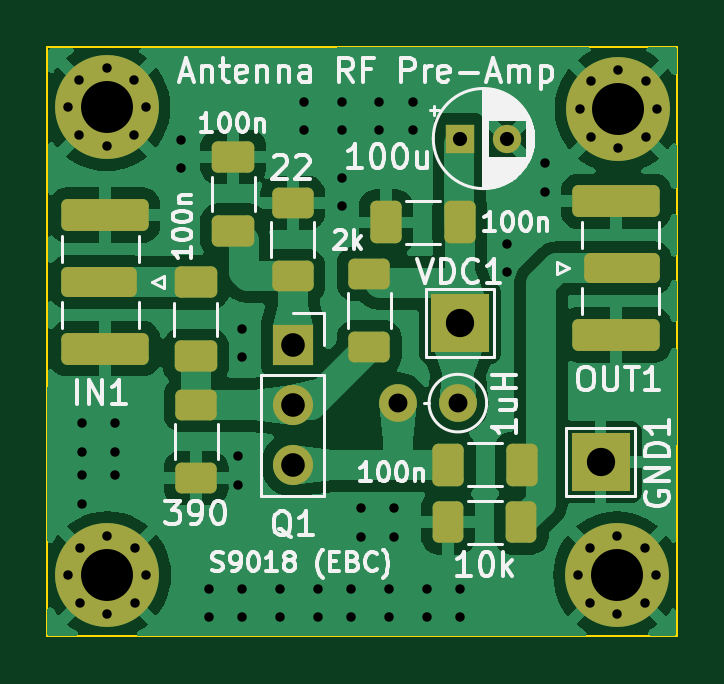
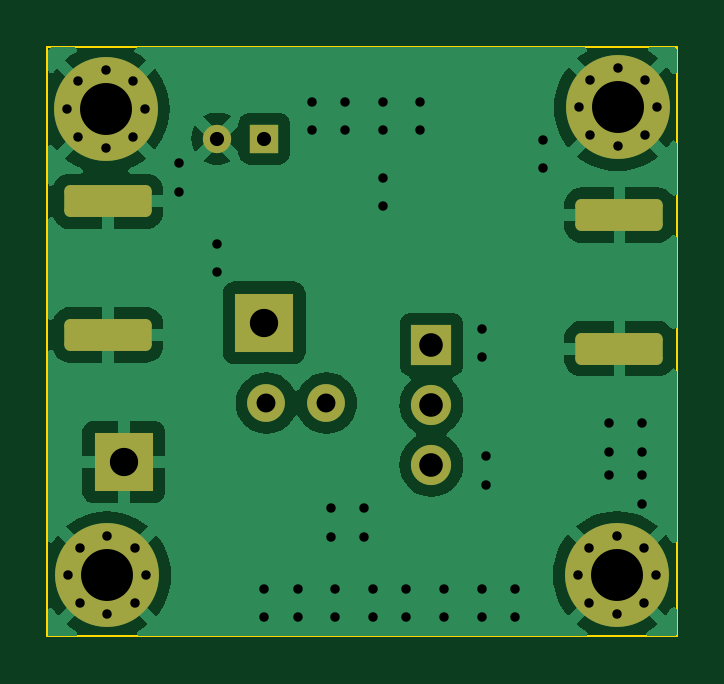
Circuit board: 11 layer files. Board 26.7 x 25.0 mm.
- bottom_copper: HF-Pre-Amp-CuBottom.gbr (43047 bytes)
- top_copper: HF-Pre-Amp-CuTop.gbr (66911 bytes)
- outline: HF-Pre-Amp-EdgeCuts.gbr (683 bytes)
- bottom_mask: HF-Pre-Amp-MaskBottom.gbr (3034 bytes)
- top_mask: HF-Pre-Amp-MaskTop.gbr (4414 bytes)
- drill: HF-Pre-Amp-NPTH.drl (341 bytes)
- drill: HF-Pre-Amp-PTH.drl (2204 bytes)
- paste: HF-Pre-Amp-PasteBottom.gbr (529 bytes)
- paste: HF-Pre-Amp-PasteTop.gbr (2178 bytes)
- bottom_silk: HF-Pre-Amp-SilkBottom.gbr (3044 bytes)
- top_silk: HF-Pre-Amp-SilkTop.gbr (52494 bytes)

=== bottom_copper: HF-Pre-Amp-CuBottom.gbr (43047 bytes, source omitted) ===
=== top_copper: HF-Pre-Amp-CuTop.gbr (66911 bytes, source omitted) ===
=== outline: HF-Pre-Amp-EdgeCuts.gbr ===
%TF.GenerationSoftware,KiCad,Pcbnew,8.99.0-unknown-f907b58d17~178~ubuntu22.04.1*%
%TF.CreationDate,2024-06-08T22:31:25+05:30*%
%TF.ProjectId,HF-Pre-Amp,48462d50-7265-42d4-916d-702e6b696361,rev?*%
%TF.SameCoordinates,Original*%
%TF.FileFunction,Profile,NP*%
%FSLAX46Y46*%
G04 Gerber Fmt 4.6, Leading zero omitted, Abs format (unit mm)*
G04 Created by KiCad (PCBNEW 8.99.0-unknown-f907b58d17~178~ubuntu22.04.1) date 2024-06-08 22:31:25*
%MOMM*%
%LPD*%
G01*
G04 APERTURE LIST*
%TA.AperFunction,Profile*%
%ADD10C,0.100000*%
%TD*%
G04 APERTURE END LIST*
D10*
X85344000Y-93063000D02*
X112000600Y-93063000D01*
X112000600Y-118028000D01*
X85344000Y-118028000D01*
X85344000Y-93063000D01*
M02*

=== bottom_mask: HF-Pre-Amp-MaskBottom.gbr (3034 bytes, source withheld) ===
=== top_mask: HF-Pre-Amp-MaskTop.gbr ===
%TF.GenerationSoftware,KiCad,Pcbnew,8.99.0-unknown-f907b58d17~178~ubuntu22.04.1*%
%TF.CreationDate,2024-06-08T22:31:25+05:30*%
%TF.ProjectId,HF-Pre-Amp,48462d50-7265-42d4-916d-702e6b696361,rev?*%
%TF.SameCoordinates,Original*%
%TF.FileFunction,Soldermask,Top*%
%TF.FilePolarity,Negative*%
%FSLAX46Y46*%
G04 Gerber Fmt 4.6, Leading zero omitted, Abs format (unit mm)*
G04 Created by KiCad (PCBNEW 8.99.0-unknown-f907b58d17~178~ubuntu22.04.1) date 2024-06-08 22:31:25*
%MOMM*%
%LPD*%
G01*
G04 APERTURE LIST*
G04 Aperture macros list*
%AMRoundRect*
0 Rectangle with rounded corners*
0 $1 Rounding radius*
0 $2 $3 $4 $5 $6 $7 $8 $9 X,Y pos of 4 corners*
0 Add a 4 corners polygon primitive as box body*
4,1,4,$2,$3,$4,$5,$6,$7,$8,$9,$2,$3,0*
0 Add four circle primitives for the rounded corners*
1,1,$1+$1,$2,$3*
1,1,$1+$1,$4,$5*
1,1,$1+$1,$6,$7*
1,1,$1+$1,$8,$9*
0 Add four rect primitives between the rounded corners*
20,1,$1+$1,$2,$3,$4,$5,0*
20,1,$1+$1,$4,$5,$6,$7,0*
20,1,$1+$1,$6,$7,$8,$9,0*
20,1,$1+$1,$8,$9,$2,$3,0*%
G04 Aperture macros list end*
%ADD10RoundRect,0.250000X-0.412500X-0.650000X0.412500X-0.650000X0.412500X0.650000X-0.412500X0.650000X0*%
%ADD11RoundRect,0.250000X-0.400000X-0.625000X0.400000X-0.625000X0.400000X0.625000X-0.400000X0.625000X0*%
%ADD12R,2.500000X2.500000*%
%ADD13R,1.700000X1.700000*%
%ADD14O,1.700000X1.700000*%
%ADD15RoundRect,0.250000X-0.650000X0.412500X-0.650000X-0.412500X0.650000X-0.412500X0.650000X0.412500X0*%
%ADD16RoundRect,0.250000X-0.625000X0.400000X-0.625000X-0.400000X0.625000X-0.400000X0.625000X0.400000X0*%
%ADD17RoundRect,0.250000X1.350000X-0.385000X1.350000X0.385000X-1.350000X0.385000X-1.350000X-0.385000X0*%
%ADD18RoundRect,0.250000X1.600000X-0.425000X1.600000X0.425000X-1.600000X0.425000X-1.600000X-0.425000X0*%
%ADD19RoundRect,0.250000X-1.350000X0.385000X-1.350000X-0.385000X1.350000X-0.385000X1.350000X0.385000X0*%
%ADD20RoundRect,0.250000X-1.600000X0.425000X-1.600000X-0.425000X1.600000X-0.425000X1.600000X0.425000X0*%
%ADD21C,0.700000*%
%ADD22C,4.400000*%
%ADD23R,1.200000X1.200000*%
%ADD24C,1.200000*%
%ADD25C,1.600000*%
%ADD26O,1.600000X1.600000*%
%ADD27RoundRect,0.250000X0.625000X-0.400000X0.625000X0.400000X-0.625000X0.400000X-0.625000X-0.400000X0*%
G04 APERTURE END LIST*
D10*
%TO.C,C2*%
X99677500Y-100500000D03*
X102802500Y-100500000D03*
%TD*%
D11*
%TO.C,R2*%
X102310000Y-113190000D03*
X105410000Y-113190000D03*
%TD*%
D12*
%TO.C,VDC1*%
X102810000Y-104750000D03*
%TD*%
D13*
%TO.C,Q1*%
X95730000Y-105680000D03*
D14*
X95730000Y-108220000D03*
X95730000Y-110760000D03*
%TD*%
D15*
%TO.C,C1*%
X91630000Y-103040000D03*
X91630000Y-106165000D03*
%TD*%
D16*
%TO.C,R5*%
X95730000Y-99680000D03*
X95730000Y-102780000D03*
%TD*%
D17*
%TO.C,OUT1*%
X109680000Y-102435000D03*
D18*
X109430000Y-99610000D03*
X109430000Y-105260000D03*
%TD*%
D19*
%TO.C,IN1*%
X87520000Y-103020000D03*
D20*
X87770000Y-105845000D03*
X87770000Y-100195000D03*
%TD*%
D21*
%TO.C,H1*%
X86200000Y-95630000D03*
X86683274Y-94463274D03*
X86683274Y-96796726D03*
X87850000Y-93980000D03*
D22*
X87850000Y-95630000D03*
D21*
X87850000Y-97280000D03*
X89016726Y-94463274D03*
X89016726Y-96796726D03*
X89500000Y-95630000D03*
%TD*%
D23*
%TO.C,C3*%
X102800000Y-96950000D03*
D24*
X104800000Y-96950000D03*
%TD*%
D12*
%TO.C,GND1*%
X108760000Y-110640000D03*
%TD*%
D21*
%TO.C,H2*%
X107870000Y-95700000D03*
X108353274Y-94533274D03*
X108353274Y-96866726D03*
X109520000Y-94050000D03*
D22*
X109520000Y-95700000D03*
D21*
X109520000Y-97350000D03*
X110686726Y-94533274D03*
X110686726Y-96866726D03*
X111170000Y-95700000D03*
%TD*%
D10*
%TO.C,C5*%
X102317500Y-110760000D03*
X105442500Y-110760000D03*
%TD*%
D15*
%TO.C,C4*%
X93210000Y-97730000D03*
X93210000Y-100855000D03*
%TD*%
D21*
%TO.C,H3*%
X86230000Y-115430000D03*
X86713274Y-114263274D03*
X86713274Y-116596726D03*
X87880000Y-113780000D03*
D22*
X87880000Y-115430000D03*
D21*
X87880000Y-117080000D03*
X89046726Y-114263274D03*
X89046726Y-116596726D03*
X89530000Y-115430000D03*
%TD*%
D25*
%TO.C,L1*%
X102720000Y-108150000D03*
D26*
X100180000Y-108150000D03*
%TD*%
D16*
%TO.C,R3*%
X98960000Y-102680000D03*
X98960000Y-105780000D03*
%TD*%
D27*
%TO.C,R4*%
X91640000Y-111320000D03*
X91640000Y-108220000D03*
%TD*%
D21*
%TO.C,H4*%
X107810000Y-115440000D03*
X108293274Y-114273274D03*
X108293274Y-116606726D03*
X109460000Y-113790000D03*
D22*
X109460000Y-115440000D03*
D21*
X109460000Y-117090000D03*
X110626726Y-114273274D03*
X110626726Y-116606726D03*
X111110000Y-115440000D03*
%TD*%
M02*

=== drill: HF-Pre-Amp-NPTH.drl ===
M48
; DRILL file {KiCad 8.99.0-unknown-f907b58d17~178~ubuntu22.04.1} date 2024-06-08T22:31:25+0530
; FORMAT={-:-/ absolute / inch / decimal}
; #@! TF.CreationDate,2024-06-08T22:31:25+05:30
; #@! TF.GenerationSoftware,Kicad,Pcbnew,8.99.0-unknown-f907b58d17~178~ubuntu22.04.1
; #@! TF.FileFunction,NonPlated,1,2,NPTH
FMAT,2
INCH
%
G90
G05
M30

=== drill: HF-Pre-Amp-PTH.drl ===
M48
; DRILL file {KiCad 8.99.0-unknown-f907b58d17~178~ubuntu22.04.1} date 2024-06-08T22:31:25+0530
; FORMAT={-:-/ absolute / inch / decimal}
; #@! TF.CreationDate,2024-06-08T22:31:25+05:30
; #@! TF.GenerationSoftware,Kicad,Pcbnew,8.99.0-unknown-f907b58d17~178~ubuntu22.04.1
; #@! TF.FileFunction,Plated,1,2,PTH
FMAT,2
INCH
; #@! TA.AperFunction,Plated,PTH,ViaDrill
T1C0.0157
; #@! TA.AperFunction,Plated,PTH,ComponentDrill
T2C0.0157
; #@! TA.AperFunction,Plated,PTH,ComponentDrill
T3C0.0236
; #@! TA.AperFunction,Plated,PTH,ComponentDrill
T4C0.0315
; #@! TA.AperFunction,Plated,PTH,ComponentDrill
T5C0.0394
; #@! TA.AperFunction,Plated,PTH,ComponentDrill
T6C0.0472
; #@! TA.AperFunction,Plated,PTH,ComponentDrill
T7C0.0866
%
G90
G05
T1
X3.4173Y-4.2913
X3.4173Y-4.3386
X3.4173Y-4.378
X3.4173Y-4.4252
X3.4724Y-4.2913
X3.4724Y-4.3386
X3.4724Y-4.378
X3.5827Y-3.8189
X3.5827Y-3.8661
X3.6299Y-4.5669
X3.6299Y-4.6142
X3.6772Y-4.3465
X3.6772Y-4.3937
X3.685Y-4.1339
X3.685Y-4.1811
X3.685Y-4.5669
X3.685Y-4.6142
X3.748Y-4.5669
X3.748Y-4.6142
X3.7874Y-3.7559
X3.7874Y-3.8031
X3.811Y-4.5669
X3.811Y-4.6142
X3.8504Y-3.7559
X3.8504Y-3.8031
X3.8504Y-3.8819
X3.8504Y-3.9291
X3.8661Y-4.5669
X3.8661Y-4.6142
X3.8819Y-4.4331
X3.8819Y-4.4803
X3.9134Y-3.7559
X3.9134Y-3.8031
X3.9291Y-4.5669
X3.9291Y-4.6142
X3.937Y-4.4331
X3.937Y-4.4803
X3.9685Y-3.7559
X3.9685Y-3.8031
X3.9921Y-4.5669
X3.9921Y-4.6142
X4.0472Y-4.5669
X4.0472Y-4.6142
X4.126Y-3.9921
X4.126Y-4.0394
X4.189Y-3.8583
X4.189Y-3.9055
T2
X3.3937Y-3.765
X3.3949Y-4.5445
X3.4127Y-3.719
X3.4127Y-3.8109
X3.4139Y-4.4986
X3.4139Y-4.5904
X3.4587Y-3.7
X3.4587Y-3.8299
X3.4598Y-4.4795
X3.4598Y-4.6094
X3.5046Y-3.719
X3.5046Y-3.8109
X3.5058Y-4.4986
X3.5058Y-4.5904
X3.5236Y-3.765
X3.5248Y-4.5445
X4.2445Y-4.5449
X4.2469Y-3.7677
X4.2635Y-4.4989
X4.2635Y-4.5908
X4.2659Y-3.7218
X4.2659Y-3.8137
X4.3094Y-4.4799
X4.3094Y-4.6098
X4.3118Y-3.7028
X4.3118Y-3.8327
X4.3554Y-4.4989
X4.3554Y-4.5908
X4.3577Y-3.7218
X4.3577Y-3.8137
X4.3744Y-4.5449
X4.3768Y-3.7677
T3
X4.0472Y-3.8169
X4.126Y-3.8169
T4
X3.9441Y-4.2579
X4.0441Y-4.2579
T5
X3.7689Y-4.1606
X3.7689Y-4.2606
X3.7689Y-4.3606
T6
X4.0476Y-4.124
X4.2819Y-4.3559
T7
X3.4587Y-3.765
X3.4598Y-4.5445
X4.3094Y-4.5449
X4.3118Y-3.7677
M30

=== paste: HF-Pre-Amp-PasteBottom.gbr ===
%TF.GenerationSoftware,KiCad,Pcbnew,8.99.0-unknown-f907b58d17~178~ubuntu22.04.1*%
%TF.CreationDate,2024-06-08T22:31:25+05:30*%
%TF.ProjectId,HF-Pre-Amp,48462d50-7265-42d4-916d-702e6b696361,rev?*%
%TF.SameCoordinates,Original*%
%TF.FileFunction,Paste,Bot*%
%TF.FilePolarity,Positive*%
%FSLAX46Y46*%
G04 Gerber Fmt 4.6, Leading zero omitted, Abs format (unit mm)*
G04 Created by KiCad (PCBNEW 8.99.0-unknown-f907b58d17~178~ubuntu22.04.1) date 2024-06-08 22:31:25*
%MOMM*%
%LPD*%
G01*
G04 APERTURE LIST*
G04 APERTURE END LIST*
M02*

=== paste: HF-Pre-Amp-PasteTop.gbr (2178 bytes, source withheld) ===
=== bottom_silk: HF-Pre-Amp-SilkBottom.gbr (3044 bytes, source withheld) ===
=== top_silk: HF-Pre-Amp-SilkTop.gbr (52494 bytes, source omitted) ===
